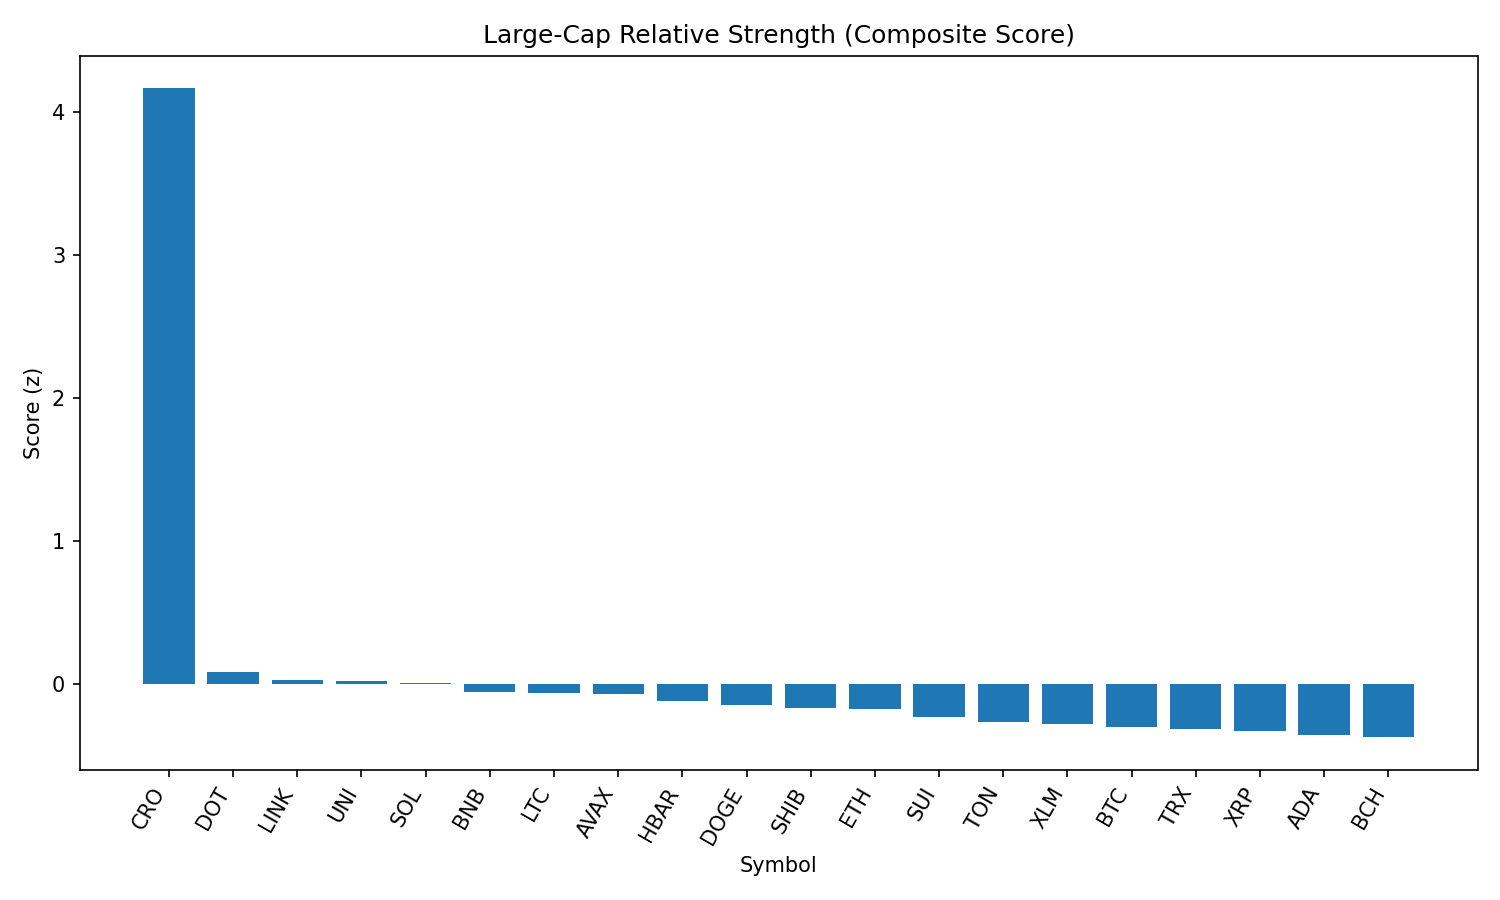

Data behind this chart, as committed beside it:
rank, name, symbol, price, pct_1h, pct_24h, pct_7d, pct_1h_vs_btc, pct_24h_vs_btc, pct_7d_vs_btc, market_cap_rank, market_cap, volume_usd, score
1, Cronos, CRO, 0.3243, 4.114, 23.76, 128.2, 4.188, 23.53, 128.3, 22, 10901598887, 2428583412, 4.165
2, Polkadot, DOT, 3.94, 0.6566, 1.46, 3.624, 0.7305, 1.231, 3.716, 34, 5992447387, 330164514, 0.08436
3, Chainlink, LINK, 24.86, 0.3006, 3.081, -0.1604, 0.3746, 2.852, -0.06792, 13, 16860509429, 2452236186, 0.02643
4, Uniswap, UNI, 9.94, 0.8804, -0.06302, -2.742, 0.9543, -0.2917, -2.649, 35, 5963756960, 281007116, 0.02279
5, Solana, SOL, 212.7, -0.1156, 3.216, 18.11, -0.04161, 2.988, 18.21, 6, 114896428814, 11808063899, 0.01212
6, BNB, BNB, 871.9, 0.3585, 1.222, 4.348, 0.4325, 0.9936, 4.44, 5, 121361496392, 1636432234, -0.05496
7, Litecoin, LTC, 112.9, 0.7162, -0.387, -1.386, 0.7901, -0.6156, -1.293, 27, 8608230022, 428653468, -0.06273
8, Avalanche, AVAX, 24.42, 0.7048, -1.231, 6.999, 0.7787, -1.459, 7.091, 23, 10310207380, 560474230, -0.06846
9, Hedera, HBAR, 0.238, 0.6836, -1.183, 1.366, 0.7576, -1.412, 1.459, 24, 10087113892, 204480952, -0.1163
10, Dogecoin, DOGE, 0.2219, 0.321, 0.3604, 3.229, 0.395, 0.1318, 3.322, 9, 33430542956, 1761448708, -0.143
11, Shiba Inu, SHIB, 1.254e-05, 0.3738, -0.005935, 1.516, 0.4477, -0.2346, 1.609, 30, 7386990027, 169089948, -0.1637
12, Ethereum, ETH, 4479, 0.3864, -1.379, 5.98, 0.4604, -1.607, 6.073, 2, 540495918212, 30215910249, -0.1717
13, Sui, SUI, 3.44, 0.3965, -0.9916, 1.11, 0.4704, -1.22, 1.203, 19, 12107697501, 863274430, -0.2279
14, Toncoin, TON, 3.17, 0.2222, 0.07959, -4.155, 0.2961, -0.149, -4.063, 28, 8148611815, 267340081, -0.265
15, Stellar, XLM, 0.3789, 0.381, -1.084, -3.429, 0.455, -1.312, -3.337, 20, 11880030107, 228565597, -0.2764
16, Bitcoin, BTC, 111919, -0.07394, 0.2286, -0.0925, 0.0, 0.0, 0.0, 1, 2228562156300, 34648948481, -0.2972
17, TRON, TRX, 0.344, 0.2256, -0.8062, -2.459, 0.2996, -1.035, -2.366, 10, 32561462701, 745083180, -0.3154
18, XRP, XRP, 2.96, 0.1567, -1.273, 3.142, 0.2306, -1.501, 3.234, 3, 175914549117, 5642298383, -0.3262
19, Cardano, ADA, 0.8478, 0.2149, -1.467, -0.5166, 0.2888, -1.696, -0.4241, 11, 30933401636, 1357807960, -0.3532
20, Bitcoin Cash, BCH, 552.6, 0.03417, -0.565, -0.7338, 0.1081, -0.7936, -0.6413, 21, 11005733318, 139506122, -0.3702
21, Hyperliquid, HYPE, 45.72, -1.177, -5.301, 12.2, -1.103, -5.53, 12.29, 16, 12395699044, 393803011, -1.155
